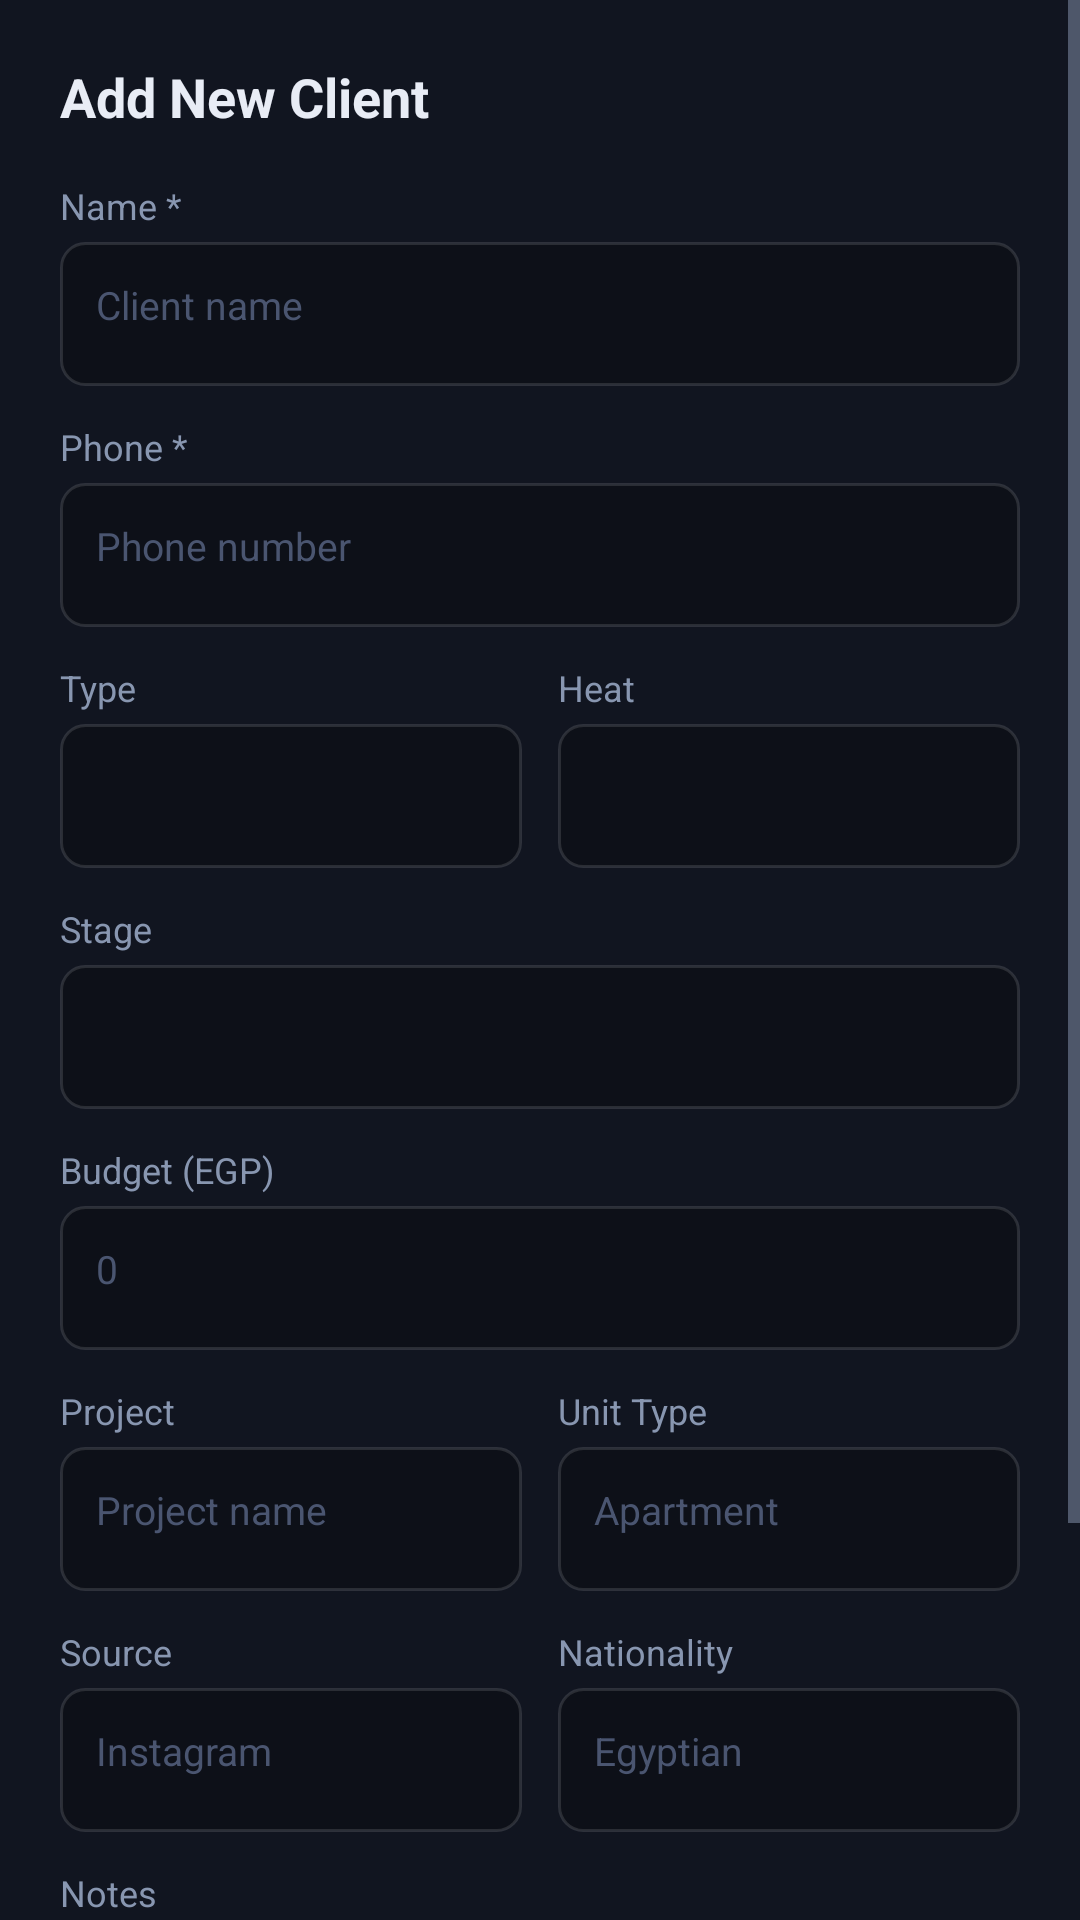

Write the Android layout XML for this screen, with the resource values it uses.
<!-- AndroidManifest.xml: application theme Theme.OffPlanPro -->
<!-- res/layout/bottom_sheet_add_lead.xml -->
<?xml version="1.0" encoding="utf-8"?>
<ScrollView
    xmlns:android="http://schemas.android.com/apk/res/android"
    android:layout_width="match_parent"
    android:layout_height="wrap_content"
    android:background="@color/surface_variant"
    android:layoutDirection="ltr">

    <LinearLayout
        android:layout_width="match_parent"
        android:layout_height="wrap_content"
        android:orientation="vertical"
        android:padding="20dp">

        <TextView
            android:id="@+id/tv_sheet_title"
            android:layout_width="wrap_content"
            android:layout_height="wrap_content"
            android:text="Add New Client"
            android:textSize="18sp"
            android:textStyle="bold"
            android:textColor="@color/text_primary"
            android:layout_marginBottom="16dp" />

        <TextView android:layout_width="wrap_content" android:layout_height="wrap_content"
            android:text="Name *" android:textSize="12sp" android:textColor="@color/text_secondary"
            android:layout_marginBottom="4dp" />
        <EditText android:id="@+id/et_name"
            android:layout_width="match_parent" android:layout_height="48dp"
            android:background="@drawable/bg_input"
            android:textColor="@color/text_primary" android:textColorHint="@color/text_tertiary"
            android:padding="12dp" android:textSize="13sp" android:inputType="text"
            android:hint="Client name" android:layout_marginBottom="12dp" />

        <TextView android:layout_width="wrap_content" android:layout_height="wrap_content"
            android:text="Phone *" android:textSize="12sp" android:textColor="@color/text_secondary"
            android:layout_marginBottom="4dp" />
        <EditText android:id="@+id/et_phone"
            android:layout_width="match_parent" android:layout_height="48dp"
            android:background="@drawable/bg_input"
            android:textColor="@color/text_primary" android:textColorHint="@color/text_tertiary"
            android:padding="12dp" android:textSize="13sp" android:inputType="phone"
            android:hint="Phone number" android:layout_marginBottom="12dp"
            android:textDirection="ltr" />

        <LinearLayout android:layout_width="match_parent" android:layout_height="wrap_content"
            android:orientation="horizontal" android:layout_marginBottom="12dp">
            <LinearLayout android:layout_width="0dp" android:layout_height="wrap_content"
                android:layout_weight="1" android:orientation="vertical" android:layout_marginEnd="6dp">
                <TextView android:layout_width="wrap_content" android:layout_height="wrap_content"
                    android:text="Type" android:textSize="12sp" android:textColor="@color/text_secondary"
                    android:layout_marginBottom="4dp" />
                <Spinner android:id="@+id/spinner_type"
                    android:layout_width="match_parent" android:layout_height="48dp"
                    android:background="@drawable/bg_input" />
            </LinearLayout>
            <LinearLayout android:layout_width="0dp" android:layout_height="wrap_content"
                android:layout_weight="1" android:orientation="vertical" android:layout_marginStart="6dp">
                <TextView android:layout_width="wrap_content" android:layout_height="wrap_content"
                    android:text="Heat" android:textSize="12sp" android:textColor="@color/text_secondary"
                    android:layout_marginBottom="4dp" />
                <Spinner android:id="@+id/spinner_heat"
                    android:layout_width="match_parent" android:layout_height="48dp"
                    android:background="@drawable/bg_input" />
            </LinearLayout>
        </LinearLayout>

        <TextView android:layout_width="wrap_content" android:layout_height="wrap_content"
            android:text="Stage" android:textSize="12sp" android:textColor="@color/text_secondary"
            android:layout_marginBottom="4dp" />
        <Spinner android:id="@+id/spinner_stage"
            android:layout_width="match_parent" android:layout_height="48dp"
            android:background="@drawable/bg_input"
            android:layout_marginBottom="12dp" />

        <TextView android:layout_width="wrap_content" android:layout_height="wrap_content"
            android:text="Budget (EGP)" android:textSize="12sp" android:textColor="@color/text_secondary"
            android:layout_marginBottom="4dp" />
        <EditText android:id="@+id/et_budget"
            android:layout_width="match_parent" android:layout_height="48dp"
            android:background="@drawable/bg_input"
            android:textColor="@color/text_primary" android:textColorHint="@color/text_tertiary"
            android:padding="12dp" android:textSize="13sp" android:inputType="numberDecimal"
            android:hint="0" android:layout_marginBottom="12dp" />

        <LinearLayout android:layout_width="match_parent" android:layout_height="wrap_content"
            android:orientation="horizontal" android:layout_marginBottom="12dp">
            <LinearLayout android:layout_width="0dp" android:layout_height="wrap_content"
                android:layout_weight="1" android:orientation="vertical" android:layout_marginEnd="6dp">
                <TextView android:layout_width="wrap_content" android:layout_height="wrap_content"
                    android:text="Project" android:textSize="12sp" android:textColor="@color/text_secondary"
                    android:layout_marginBottom="4dp" />
                <EditText android:id="@+id/et_project"
                    android:layout_width="match_parent" android:layout_height="48dp"
                    android:background="@drawable/bg_input"
                    android:textColor="@color/text_primary" android:textColorHint="@color/text_tertiary"
                    android:padding="12dp" android:textSize="13sp" android:inputType="text"
                    android:hint="Project name" />
            </LinearLayout>
            <LinearLayout android:layout_width="0dp" android:layout_height="wrap_content"
                android:layout_weight="1" android:orientation="vertical" android:layout_marginStart="6dp">
                <TextView android:layout_width="wrap_content" android:layout_height="wrap_content"
                    android:text="Unit Type" android:textSize="12sp" android:textColor="@color/text_secondary"
                    android:layout_marginBottom="4dp" />
                <EditText android:id="@+id/et_unit_type"
                    android:layout_width="match_parent" android:layout_height="48dp"
                    android:background="@drawable/bg_input"
                    android:textColor="@color/text_primary" android:textColorHint="@color/text_tertiary"
                    android:padding="12dp" android:textSize="13sp" android:inputType="text"
                    android:hint="Apartment" />
            </LinearLayout>
        </LinearLayout>

        <LinearLayout android:layout_width="match_parent" android:layout_height="wrap_content"
            android:orientation="horizontal" android:layout_marginBottom="12dp">
            <LinearLayout android:layout_width="0dp" android:layout_height="wrap_content"
                android:layout_weight="1" android:orientation="vertical" android:layout_marginEnd="6dp">
                <TextView android:layout_width="wrap_content" android:layout_height="wrap_content"
                    android:text="Source" android:textSize="12sp" android:textColor="@color/text_secondary"
                    android:layout_marginBottom="4dp" />
                <EditText android:id="@+id/et_source"
                    android:layout_width="match_parent" android:layout_height="48dp"
                    android:background="@drawable/bg_input"
                    android:textColor="@color/text_primary" android:textColorHint="@color/text_tertiary"
                    android:padding="12dp" android:textSize="13sp" android:inputType="text"
                    android:hint="Instagram" />
            </LinearLayout>
            <LinearLayout android:layout_width="0dp" android:layout_height="wrap_content"
                android:layout_weight="1" android:orientation="vertical" android:layout_marginStart="6dp">
                <TextView android:layout_width="wrap_content" android:layout_height="wrap_content"
                    android:text="Nationality" android:textSize="12sp" android:textColor="@color/text_secondary"
                    android:layout_marginBottom="4dp" />
                <EditText android:id="@+id/et_nationality"
                    android:layout_width="match_parent" android:layout_height="48dp"
                    android:background="@drawable/bg_input"
                    android:textColor="@color/text_primary" android:textColorHint="@color/text_tertiary"
                    android:padding="12dp" android:textSize="13sp" android:inputType="text"
                    android:hint="Egyptian" />
            </LinearLayout>
        </LinearLayout>

        <TextView android:layout_width="wrap_content" android:layout_height="wrap_content"
            android:text="Notes" android:textSize="12sp" android:textColor="@color/text_secondary"
            android:layout_marginBottom="4dp" />
        <EditText android:id="@+id/et_notes"
            android:layout_width="match_parent" android:layout_height="80dp"
            android:background="@drawable/bg_input"
            android:textColor="@color/text_primary" android:textColorHint="@color/text_tertiary"
            android:padding="12dp" android:textSize="13sp" android:inputType="textMultiLine"
            android:gravity="top|end" android:hint="Additional notes"
            android:layout_marginBottom="16dp" />

        <LinearLayout android:layout_width="match_parent" android:layout_height="wrap_content"
            android:orientation="horizontal">
            <Button android:id="@+id/btn_cancel"
                style="@style/Widget.MaterialComponents.Button.OutlinedButton"
                android:layout_width="0dp" android:layout_height="48dp"
                android:layout_weight="1" android:layout_marginEnd="8dp"
                android:text="Cancel" android:textColor="@color/text_secondary" />
            <Button android:id="@+id/btn_save"
                android:layout_width="0dp" android:layout_height="48dp"
                android:layout_weight="1"
                android:text="Save" android:textColor="@color/background"
                android:backgroundTint="@color/gold" />
        </LinearLayout>

    </LinearLayout>
</ScrollView>
<!-- resources referenced by this layout -->
<resources>
  <color name="background">#07090F</color>
  <color name="gold">#E2B96A</color>
  <color name="surface_variant">#111520</color>
  <color name="text_primary">#E8ECF5</color>
  <color name="text_secondary">#8896B0</color>
  <color name="text_tertiary">#4A5570</color>
  <!-- drawable bg_input (drawable) -->
  <?xml version="1.0" encoding="utf-8"?>
  <shape xmlns:android="http://schemas.android.com/apk/res/android">
      <solid android:color="#0D1018" />
      <corners android:radius="8dp" />
      <stroke android:color="@color/border2" android:width="1dp" />
  </shape>
  <style name="Theme.OffPlanPro" parent="Theme.MaterialComponents.DayNight.NoActionBar">
          <item name="colorPrimary">@color/gold</item>
          <item name="colorPrimaryVariant">@color/gold_dark</item>
          <item name="colorOnPrimary">@color/background</item>
          <item name="colorSecondary">@color/emerald</item>
          <item name="colorSecondaryVariant">@color/emerald</item>
          <item name="colorOnSecondary">@color/background</item>
          <item name="colorError">@color/rose</item>
          <item name="colorOnError">@color/text_primary</item>
          <item name="colorSurface">@color/surface</item>
          <item name="colorOnSurface">@color/text_primary</item>
          <item name="android:colorBackground">@color/background</item>
          <item name="colorOnBackground">@color/text_primary</item>
          <item name="android:windowBackground">@color/background</item>
          <item name="android:statusBarColor">@color/background</item>
          <item name="android:navigationBarColor">@color/surface</item>
          <item name="android:textColorPrimary">@color/text_primary</item>
          <item name="android:textColorSecondary">@color/text_secondary</item>
          <item name="textAppearanceBody1">@style/TextAppearance.OffPlanPro.Body1</item>
          <item name="textAppearanceBody2">@style/TextAppearance.OffPlanPro.Body2</item>
          <item name="bottomNavigationStyle">@style/BottomNavStyle</item>
          <item name="materialButtonStyle">@style/ButtonStyle</item>
          <item name="editTextStyle">@style/EditTextStyle</item>
      </style>
  <color name="border2">#1FFFFFFF</color>
  <color name="gold_dark">#A07838</color>
  <color name="emerald">#2DD4A0</color>
  <color name="rose">#F4506A</color>
  <color name="surface">#0D1018</color>
  <style name="TextAppearance.OffPlanPro.Body1" parent="TextAppearance.MaterialComponents.Body1">
          <item name="android:textColor">@color/text_primary</item>
          <item name="android:fontFamily">sans-serif</item>
      </style>
  <style name="TextAppearance.OffPlanPro.Body2" parent="TextAppearance.MaterialComponents.Body2">
          <item name="android:textColor">@color/text_secondary</item>
      </style>
  <style name="BottomNavStyle" parent="Widget.MaterialComponents.BottomNavigationView">
          <item name="android:background">@color/surface</item>
          <item name="itemIconTint">@color/bottom_nav_colors</item>
          <item name="itemTextColor">@color/bottom_nav_colors</item>
          <item name="elevation">8dp</item>
          <item name="itemTextAppearanceActive">@style/BottomNavTextActive</item>
          <item name="itemTextAppearanceInactive">@style/BottomNavTextInactive</item>
      </style>
  <style name="ButtonStyle" parent="Widget.MaterialComponents.Button">
          <item name="backgroundTint">@color/gold</item>
          <item name="android:textColor">@color/background</item>
          <item name="cornerRadius">8dp</item>
      </style>
  <style name="EditTextStyle" parent="Widget.MaterialComponents.TextInputLayout.OutlinedBox">
          <item name="boxStrokeColor">@color/border2</item>
          <item name="hintTextColor">@color/text_secondary</item>
      </style>
  <style name="BottomNavTextActive">
          <item name="android:textSize">10sp</item>
          <item name="android:fontFamily">sans-serif-medium</item>
      </style>
  <style name="BottomNavTextInactive">
          <item name="android:textSize">10sp</item>
      </style>
</resources>
